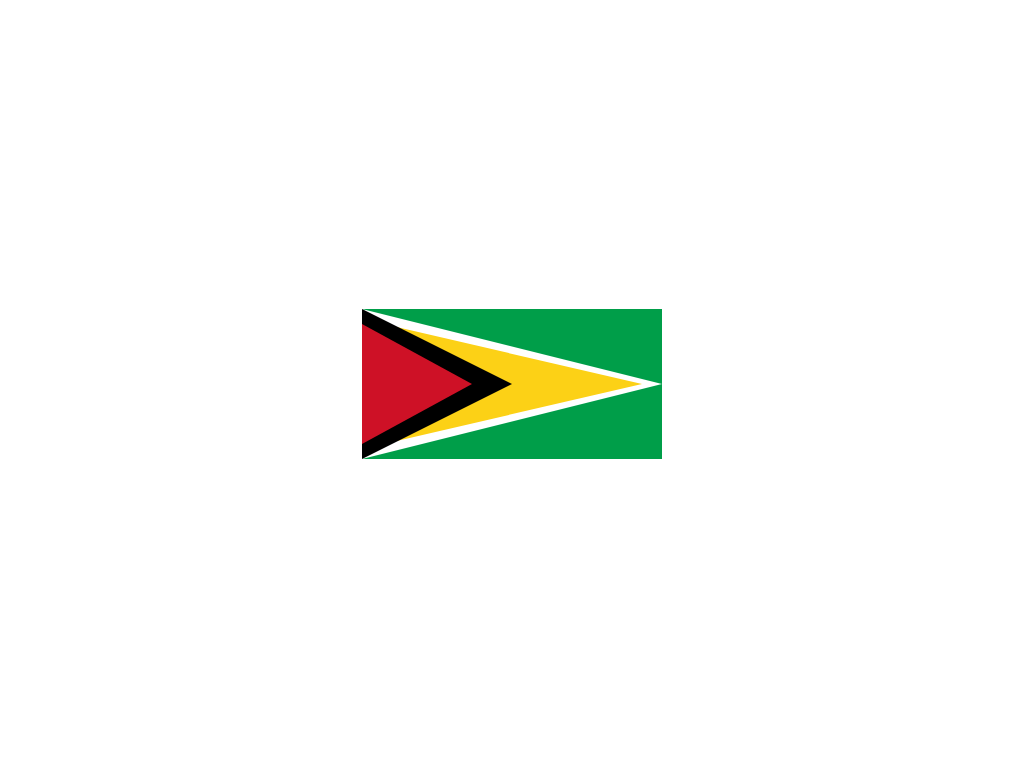

Reproduce this picture with HTML and CSS.

<!-- file: index.html -->
<!DOCTYPE html>
<html lang="en">

<head>
    <meta charset="UTF-8">
    <meta name="viewport" content="width=device-width, initial-scale=1.0">
    <title>Guyana</title>
    <link rel="stylesheet" href="style.css">
</head>

<body>
    <div class="Guyana">
        <span class="triangle"></span>
    </div>
</body>

</html>

/* file: style.css */
*,
*::after,
*::before {
  margin: 0;
  padding: 0;
  box-sizing: border-box;
}

body {
  height: 100vh;
  display: flex;
  justify-content: center;
  align-items: center;
}

.Guyana {
  width: 300px;
  height: 150px;
  background-color: rgb(0, 158, 73);
  position: relative;
}

.Guyana::before,
.Guyana::after,
.triangle::before {
  content: "";
  position: absolute;
}

.Guyana::before,
.Guyana::after,
.triangle,
.triangle::before {
  clip-path: polygon(0 0, 0% 100%, 100% 50%);
}

.Guyana::before {
  width: 300px;
  height: 150px;
  background-color: rgb(255, 255, 255);
}

.Guyana::after {
  width: 280px;
  height: 130px;
  background-color: rgb(252, 209, 22);
  top: 10px;
}

.triangle {
  width: 150px;
  height: 150px;
  background-color: rgb(0, 0, 0);
  position: absolute;
  z-index: 1;
}

.triangle::before {
  width: 110px;
  height: 120px;
  background-color: rgb(206, 17, 38);
  top: 15px;
}
